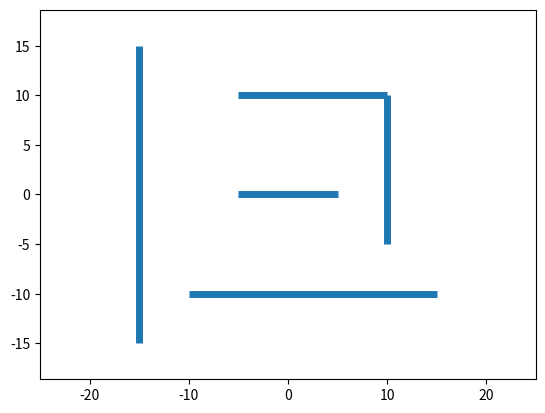

Source code (Python):
import matplotlib.pyplot as plt
from matplotlib.animation import FuncAnimation
import numpy as np

class lab8():
	def __init__(self):
		super().__init__()
		self.k()

	def k(self):
		x = np.linspace(-5, 5, 100)
		y = (x - 2)*(x + 2)
		fig, ax = plt.subplots()
		ax.hlines(0, -5, 5, linewidth = 5)
		ax.hlines(10, -5, 10, linewidth = 5)
		ax.hlines(-10, -10, 15, linewidth = 5)
		ax.vlines(10, -5, 10, linewidth = 5)
		ax.vlines(-15, -15, 15, linewidth = 5)
		edge = 25
		plt.axis('equal')
		ax.set_xlim(-edge, edge)
		ax.set_ylim(-edge, edge)

		plt.show()

	def circle(r,a,b):
		n = int(input("Введите число точек "))
		self.x = np.linspace(-2*r,2*r,n)
		self.y = np.linspace(-2*r,2*r,n)
		X,Y = np.meshgrid(x, y)
		fxy= (X-a)**2 + (Y-b)**2
		plt.contour(X, Y, fxy, levels=[0])
		plt.show()

	def collusion():
		while x != x0 and y != y0:
			draw()

	def draw():
		fig, ax = plt.subplots()
		anim_object, = plt.plot([], [], '-', lw = 2)
		xdata, ydata = [], []
		ani = FuncAnimation(fig, update, frames = np.arange(0, 5, 0.1), interval = 10)
		plt.axis('equal')
		ax.set_xlim(-5, 5)
		ax.set_ylim(-5, 5)
		ani.save('lab_7_3.gif')

	def update(frames):
		anim_object.set_data(circle(frames)[0], circle(frames)[1])
		return anim_object,


lab8()





